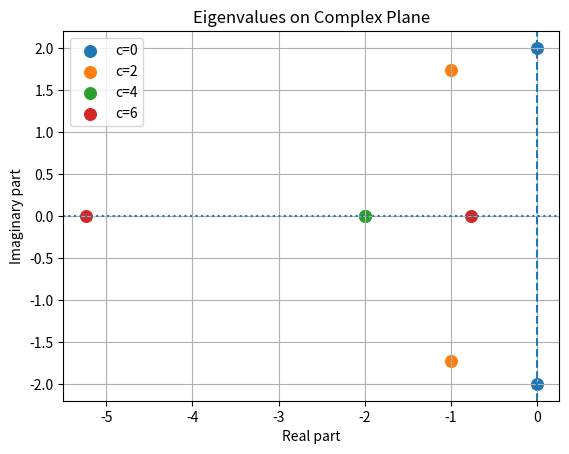

Write Python code to recreate this figure.

import numpy as np
import matplotlib.pyplot as plt

m, k = 1.0, 4.0

for c in [0, 2, 4, 6]:
    A = np.array([
        [0, 1],
        [-k/m, -c/m]
    ])
    eigvals = np.linalg.eigvals(A)

    plt.scatter(eigvals.real, eigvals.imag,
                label=f"c={c}", s=70)

plt.axvline(0, linestyle="--")
plt.axhline(0, linestyle=":")
plt.xlabel("Real part")
plt.ylabel("Imaginary part")
plt.title("Eigenvalues on Complex Plane")
plt.legend()
plt.grid()
plt.show()
